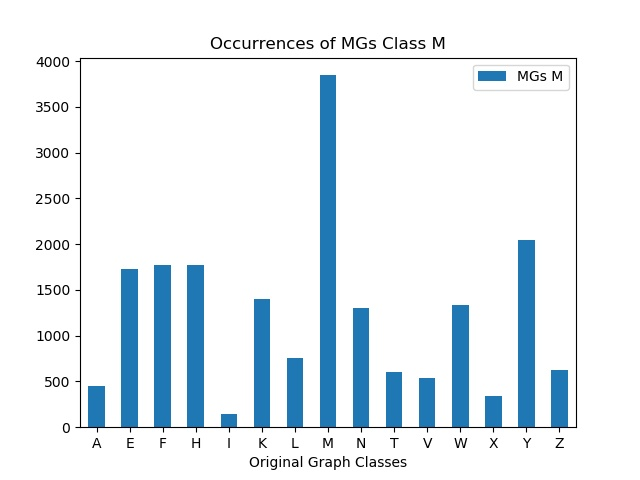

The table this chart was drawn from, first rows:
, MGs M
A, 450
E, 1725
F, 1772
H, 1775
I, 144
K, 1405
L, 751
M, 3847
N, 1303
T, 598
V, 539
W, 1338
X, 345
Y, 2047
Z, 630
